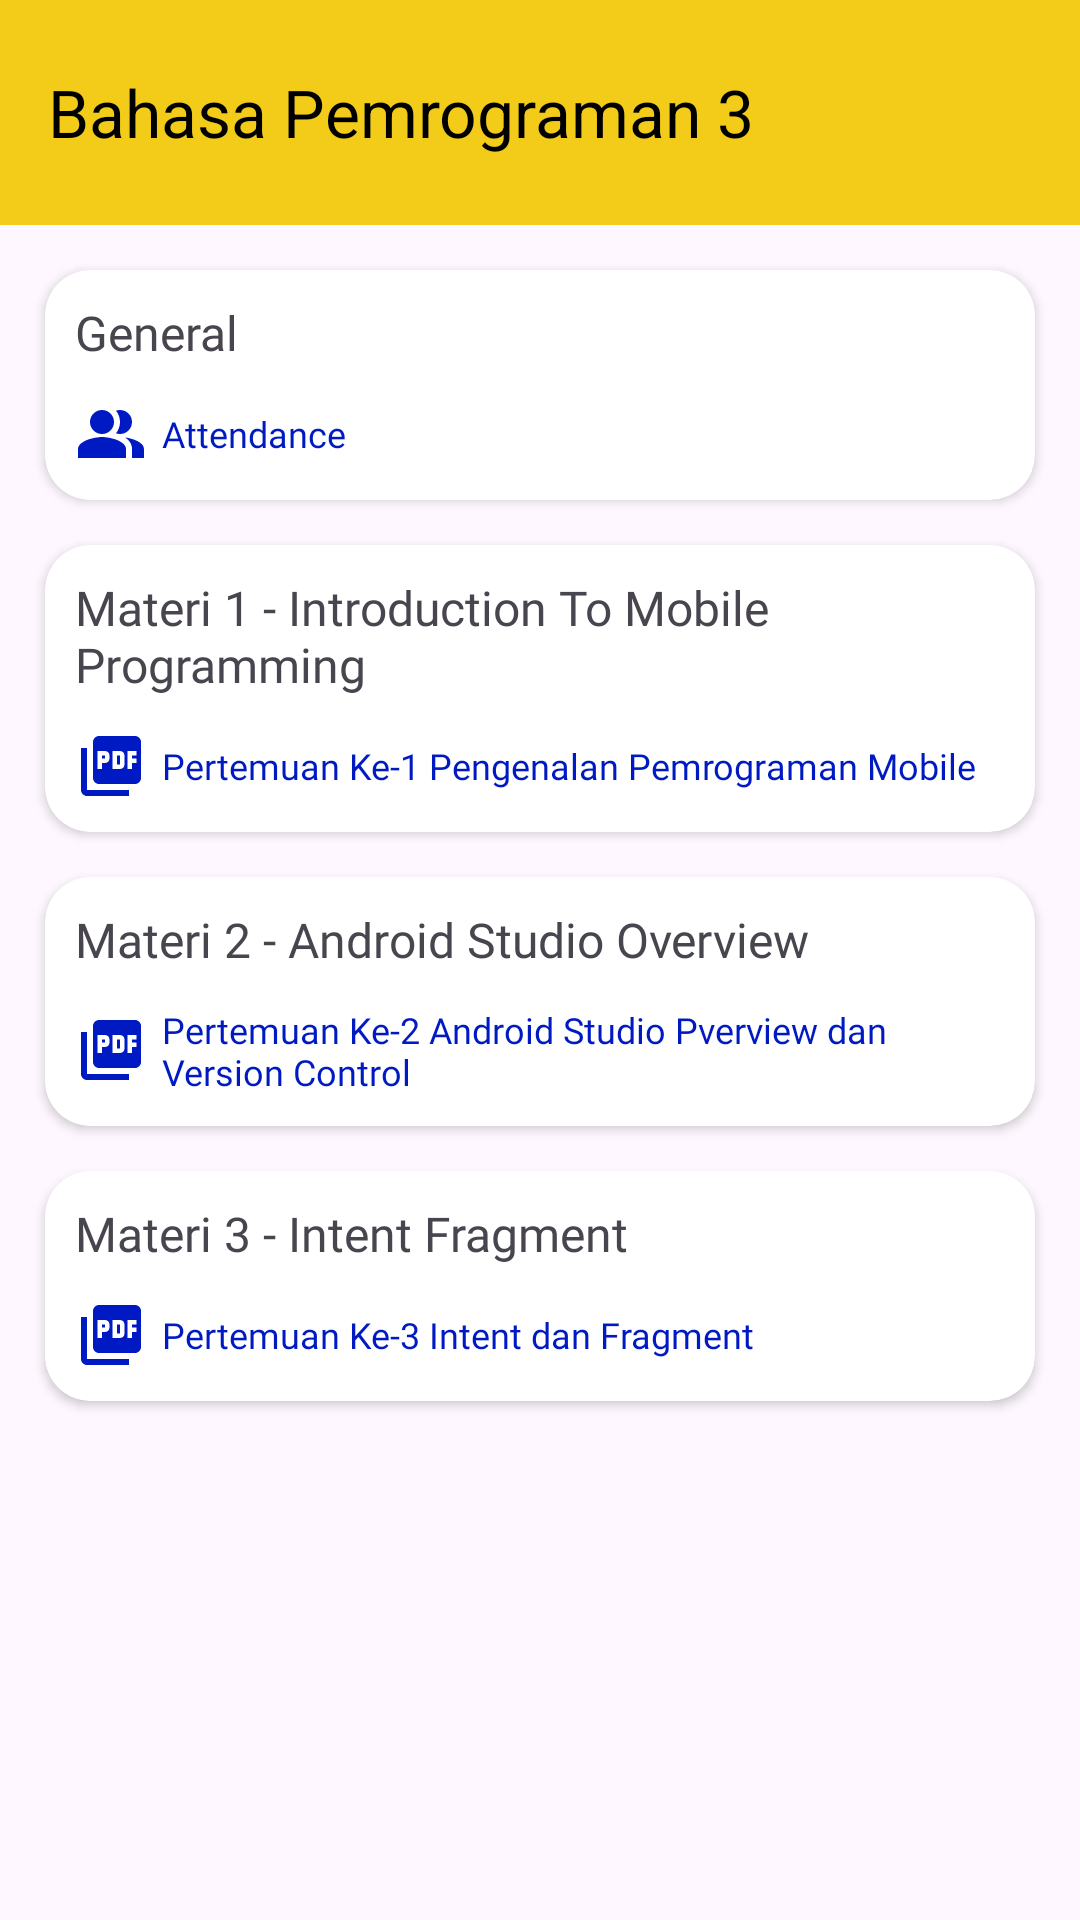

This screen was rendered from an Android layout file. Write that file and the resources it references.
<!-- AndroidManifest.xml: application theme Theme.UNIKU -->
<!-- res/layout/activity_detail_matkul.xml -->
<?xml version="1.0" encoding="utf-8"?>
<ScrollView
    xmlns:android="http://schemas.android.com/apk/res/android"
    xmlns:app="http://schemas.android.com/apk/res-auto"
    xmlns:tools="http://schemas.android.com/tools"
    android:id="@+id/main"
    android:layout_width="match_parent"
    android:layout_height="match_parent"
    tools:context=".DetailMatkul">

    <LinearLayout
        android:layout_width="match_parent"
        android:layout_height="match_parent"
        android:orientation="vertical">

        <androidx.appcompat.widget.Toolbar
            android:id="@+id/toolbar"
            android:layout_width="match_parent"
            android:layout_height="75dp"
            android:background="?attr/colorPrimary"
            android:elevation="5dp"
            app:titleTextColor="@color/black"
            app:title="Bahasa Pemrograman 3"/>

        <androidx.cardview.widget.CardView
            android:layout_width="match_parent"
            android:layout_height="wrap_content"
            android:backgroundTint="@color/white"
            android:elevation="5dp"
            app:cardCornerRadius="15dp"
            android:layout_marginStart="15dp"
            android:layout_marginEnd="15dp"
            android:layout_marginTop="15dp">

            <LinearLayout
                android:layout_width="match_parent"
                android:layout_height="wrap_content"
                android:orientation="vertical"
                android:layout_margin="10dp">

                <TextView
                    android:layout_width="match_parent"
                    android:layout_height="wrap_content"
                    android:text="General"
                    android:textSize="16sp"
                    android:fontFamily="@font/poppins_bold"/>

                <View
                    android:layout_width="match_parent"
                    android:layout_height="1dp"
                    android:backgroundTint="@color/hint"
                    android:layout_marginBottom="10dp"/>

                <TextView
                    android:layout_width="match_parent"
                    android:layout_height="match_parent"
                    android:text="Attendance"
                    android:textSize="12sp"
                    android:fontFamily="@font/poppins_medium"
                    android:textColor="@color/blu"
                    android:gravity="center|left"
                    android:drawableStart="@drawable/ic_ppl"
                    android:drawablePadding="5dp"/>

            </LinearLayout>

        </androidx.cardview.widget.CardView>

        <androidx.cardview.widget.CardView
            android:layout_width="match_parent"
            android:layout_height="wrap_content"
            android:backgroundTint="@color/white"
            android:elevation="5dp"
            app:cardCornerRadius="15dp"
            android:layout_marginStart="15dp"
            android:layout_marginEnd="15dp"
            android:layout_marginTop="15dp">

            <LinearLayout
                android:layout_width="match_parent"
                android:layout_height="wrap_content"
                android:orientation="vertical"
                android:layout_margin="10dp">

                <TextView
                    android:layout_width="match_parent"
                    android:layout_height="wrap_content"
                    android:text="Materi 1 - Introduction To Mobile Programming"
                    android:textSize="16sp"
                    android:fontFamily="@font/poppins_bold"/>

                <View
                    android:layout_width="match_parent"
                    android:layout_height="1dp"
                    android:backgroundTint="@color/hint"
                    android:layout_marginBottom="10dp"/>

                <TextView
                    android:layout_width="match_parent"
                    android:layout_height="match_parent"
                    android:text="Pertemuan Ke-1 Pengenalan Pemrograman Mobile"
                    android:textSize="12sp"
                    android:fontFamily="@font/poppins_medium"
                    android:textColor="@color/blu"
                    android:gravity="center|left"
                    android:drawableStart="@drawable/ic_pdf"
                    android:drawablePadding="5dp"/>

            </LinearLayout>

        </androidx.cardview.widget.CardView>
        <androidx.cardview.widget.CardView
            android:layout_width="match_parent"
            android:layout_height="wrap_content"
            android:backgroundTint="@color/white"
            android:elevation="5dp"
            app:cardCornerRadius="15dp"
            android:layout_marginStart="15dp"
            android:layout_marginEnd="15dp"
            android:layout_marginTop="15dp">

            <LinearLayout
                android:layout_width="match_parent"
                android:layout_height="wrap_content"
                android:orientation="vertical"
                android:layout_margin="10dp">

                <TextView
                    android:layout_width="match_parent"
                    android:layout_height="wrap_content"
                    android:text="Materi 2 - Android Studio Overview"
                    android:textSize="16sp"
                    android:fontFamily="@font/poppins_bold"/>

                <View
                    android:layout_width="match_parent"
                    android:layout_height="1dp"
                    android:backgroundTint="@color/hint"
                    android:layout_marginBottom="10dp"/>

                <TextView
                    android:layout_width="match_parent"
                    android:layout_height="match_parent"
                    android:text="Pertemuan Ke-2 Android Studio Pverview dan Version Control"
                    android:textSize="12sp"
                    android:fontFamily="@font/poppins_medium"
                    android:textColor="@color/blu"
                    android:gravity="center|left"
                    android:drawableStart="@drawable/ic_pdf"
                    android:drawablePadding="5dp"/>

            </LinearLayout>

        </androidx.cardview.widget.CardView>
        <androidx.cardview.widget.CardView
            android:layout_width="match_parent"
            android:layout_height="wrap_content"
            android:backgroundTint="@color/white"
            android:elevation="5dp"
            app:cardCornerRadius="15dp"
            android:layout_marginStart="15dp"
            android:layout_marginEnd="15dp"
            android:layout_marginTop="15dp"
            android:layout_marginBottom="50dp">

            <LinearLayout
                android:layout_width="match_parent"
                android:layout_height="wrap_content"
                android:orientation="vertical"
                android:layout_margin="10dp">

                <TextView
                    android:layout_width="match_parent"
                    android:layout_height="wrap_content"
                    android:text="Materi 3 - Intent Fragment"
                    android:textSize="16sp"
                    android:fontFamily="@font/poppins_bold"/>

                <View
                    android:layout_width="match_parent"
                    android:layout_height="1dp"
                    android:backgroundTint="@color/hint"
                    android:layout_marginBottom="10dp"/>

                <TextView
                    android:layout_width="match_parent"
                    android:layout_height="match_parent"
                    android:text="Pertemuan Ke-3 Intent dan Fragment"
                    android:textSize="12sp"
                    android:fontFamily="@font/poppins_medium"
                    android:textColor="@color/blu"
                    android:gravity="center|left"
                    android:drawableStart="@drawable/ic_pdf"
                    android:drawablePadding="5dp"/>

            </LinearLayout>

        </androidx.cardview.widget.CardView>

    </LinearLayout>

</ScrollView>
<!-- resources referenced by this layout -->
<resources>
  <color name="black">#FF000000</color>
  <color name="blu">#001AC3</color>
  <color name="hint">#949494</color>
  <color name="white">#FFFFFFFF</color>
  <!-- drawable ic_pdf (drawable) -->
  <vector xmlns:android="http://schemas.android.com/apk/res/android" android:height="24dp" android:tint="@color/blu" android:viewportHeight="24" android:viewportWidth="24" android:width="24dp">
        
      <path android:fillColor="@android:color/white" android:pathData="M20,2L8,2c-1.1,0 -2,0.9 -2,2v12c0,1.1 0.9,2 2,2h12c1.1,0 2,-0.9 2,-2L22,4c0,-1.1 -0.9,-2 -2,-2zM11.5,9.5c0,0.83 -0.67,1.5 -1.5,1.5L9,11v2L7.5,13L7.5,7L10,7c0.83,0 1.5,0.67 1.5,1.5v1zM16.5,11.5c0,0.83 -0.67,1.5 -1.5,1.5h-2.5L12.5,7L15,7c0.83,0 1.5,0.67 1.5,1.5v3zM20.5,8.5L19,8.5v1h1.5L20.5,11L19,11v2h-1.5L17.5,7h3v1.5zM9,9.5h1v-1L9,8.5v1zM4,6L2,6v14c0,1.1 0.9,2 2,2h14v-2L4,20L4,6zM14,11.5h1v-3h-1v3z"/>
      
  </vector>
  <!-- drawable ic_ppl (drawable) -->
  <vector xmlns:android="http://schemas.android.com/apk/res/android" android:height="24dp" android:tint="@color/blu" android:viewportHeight="24" android:viewportWidth="24" android:width="24dp">
        
      <path android:fillColor="@android:color/white" android:fillType="evenOdd" android:pathData="M16.67,13.13C18.04,14.06 19,15.32 19,17v3h4v-3C23,14.82 19.43,13.53 16.67,13.13z"/>
        
      <path android:fillColor="@android:color/white" android:fillType="evenOdd" android:pathData="M9,8m-4,0a4,4 0,1 1,8 0a4,4 0,1 1,-8 0"/>
        
      <path android:fillColor="@android:color/white" android:fillType="evenOdd" android:pathData="M15,12c2.21,0 4,-1.79 4,-4c0,-2.21 -1.79,-4 -4,-4c-0.47,0 -0.91,0.1 -1.33,0.24C14.5,5.27 15,6.58 15,8s-0.5,2.73 -1.33,3.76C14.09,11.9 14.53,12 15,12z"/>
        
      <path android:fillColor="@android:color/white" android:fillType="evenOdd" android:pathData="M9,13c-2.67,0 -8,1.34 -8,4v3h16v-3C17,14.34 11.67,13 9,13z"/>
      
  </vector>
  <style name="Theme.UNIKU" parent="Base.Theme.UNIKU" />
  <style name="Base.Theme.UNIKU" parent="Theme.Material3.DayNight.NoActionBar">
          
           <item name="colorPrimary">@color/primary</item>
      </style>
  <color name="primary">#F3CB19</color>
</resources>
